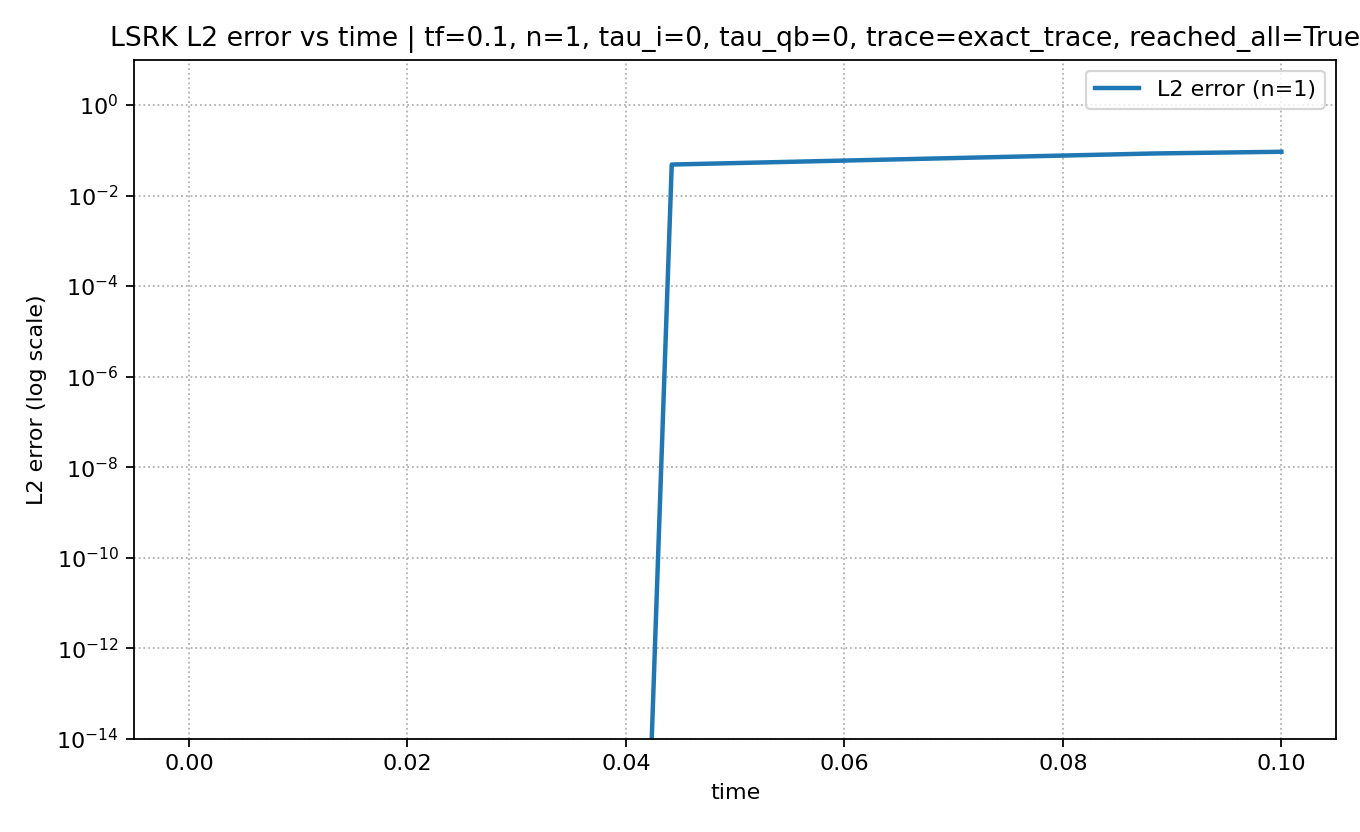

The data file committed next to this chart (first rows):
mesh_level, tau_interior, tau_qb, time, L2_error, Linf_error, max_abs_q
1, 0.0, 0.0, 0.0, 0.0, 0.0, 0.9927
1, 0.0, 0.0, 0.04419, 0.04841, 0.2177, 1.066
1, 0.0, 0.0, 0.08839, 0.08502, 0.4027, 1.069
1, 0.0, 0.0, 0.1, 0.09268, 0.4441, 1.057
